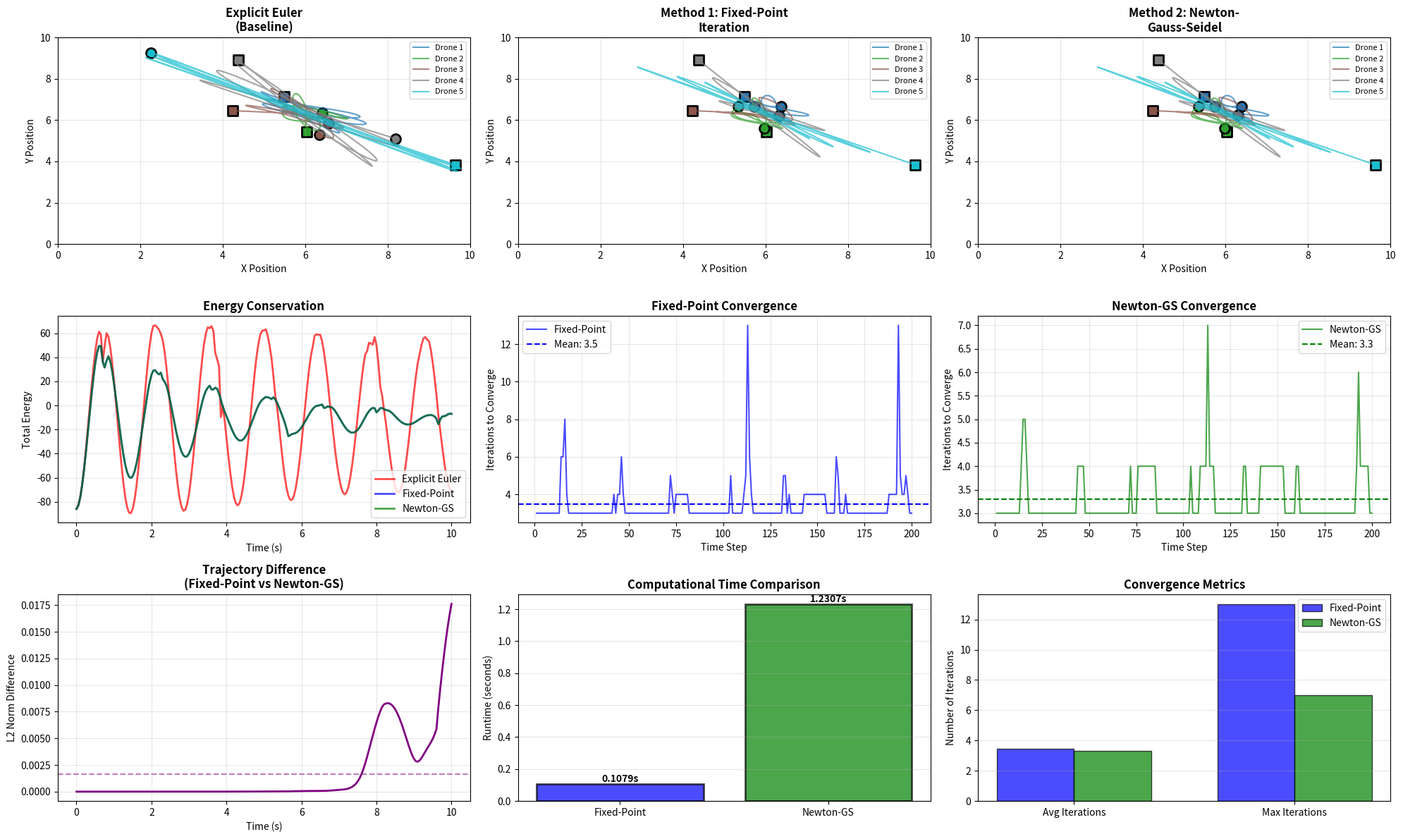

This figure's Python source:
import numpy as np
import matplotlib.pyplot as plt
import time

# Modeling the Dynamics of a Swarm of Drones
# System: each drone experiences pairwise attractive and repulsive forces
# We compare TWO implicit methods for solving the ODE system:
#  - Method 1: Implicit backward Euler solved by FIXED-POINT ITERATION (5 points)
#  - Method 2: Implicit backward Euler solved by NEWTON-GAUSS-SEIDEL (5 points)
# Explicit Euler is included as a baseline to demonstrate why implicit methods are needed

# --- Parameters ---
N = 5                 # number of drones
k_attr = 1.0          # attractive constant
k_rep = 0.5           # repulsive constant (smaller to keep dynamics stable)
m = 1.0               # mass
dt = 0.05             # time step
T = 10.0              # total time
steps = int(T / dt)
eps = 1e-6            # small value to avoid division by zero

np.random.seed(0)

# Force model (pairwise)
def compute_forces(positions):
    # positions: (N,2)
    forces = np.zeros_like(positions)
    for i in range(N):
        f = np.zeros(2)
        r_i = positions[i]
        for j in range(N):
            if i == j:
                continue
            r_j = positions[j]
            diff = r_j - r_i
            dist = np.linalg.norm(diff) + eps
            f += k_attr * diff + k_rep * (r_i - r_j) / (dist**2)
        forces[i] = f
    return forces

# Compute total energy (kinetic + potential)
def compute_energy(positions, velocities):
    # Kinetic energy
    ke = 0.5 * m * np.sum(velocities**2)
    # Potential energy (attractive and repulsive)
    pe = 0.0
    for i in range(N):
        for j in range(i+1, N):
            r_ij = np.linalg.norm(positions[j] - positions[i]) + eps
            pe += -0.5 * k_attr * r_ij**2 - k_rep / r_ij
    return ke + pe

# --- Solvers ---
# 1) Explicit Euler (baseline for comparison)
def simulate_explicit_euler(r0, v0):
    r = r0.copy()
    v = v0.copy()
    traj = np.zeros((steps + 1, N, 2))
    vel_traj = np.zeros((steps + 1, N, 2))
    energy_hist = np.zeros(steps + 1)
    traj[0] = r
    vel_traj[0] = v
    energy_hist[0] = compute_energy(r, v)

    start = time.time()
    for n in range(steps):
        f = compute_forces(r)
        v = v + (dt / m) * f
        r = r + dt * v
        traj[n + 1] = r
        vel_traj[n + 1] = v
        energy_hist[n + 1] = compute_energy(r, v)
    elapsed = time.time() - start
    return traj, vel_traj, energy_hist, elapsed

# 2) METHOD 1: Implicit Backward Euler solved by FIXED-POINT ITERATION
def simulate_implicit_fixed_point(r0, v0, tol=1e-5, max_iter=200):
    r = r0.copy()
    v = v0.copy()
    traj = np.zeros((steps + 1, N, 2))
    vel_traj = np.zeros((steps + 1, N, 2))
    energy_hist = np.zeros(steps + 1)
    iter_counts = []
    traj[0] = r
    vel_traj[0] = v
    energy_hist[0] = compute_energy(r, v)

    start = time.time()
    for n in range(steps):
        # predictor (explicit Euler)
        r_guess = r + dt * v
        for it in range(max_iter):
            f_guess = compute_forces(r_guess)
            r_new = r + dt * (v + (dt / m) * f_guess)
            err = np.max(np.abs(r_new - r_guess))
            r_guess = r_new
            if err < tol:
                iter_counts.append(it + 1)
                break
        else:
            iter_counts.append(max_iter)
        # update velocity using backward Euler (use the converged r_guess)
        f_new = compute_forces(r_guess)
        v = v + (dt / m) * f_new
        r = r_guess
        traj[n + 1] = r
        vel_traj[n + 1] = v
        energy_hist[n + 1] = compute_energy(r, v)
    elapsed = time.time() - start
    return traj, vel_traj, energy_hist, elapsed, iter_counts

# 3) METHOD 2: Implicit Backward Euler solved by NEWTON-GAUSS-SEIDEL
def simulate_newton_gauss_seidel(r0, v0, tol=1e-6, max_iter=50):
    r = r0.copy()
    v = v0.copy()
    traj = np.zeros((steps + 1, N, 2))
    vel_traj = np.zeros((steps + 1, N, 2))
    energy_hist = np.zeros(steps + 1)
    iter_counts = []
    traj[0] = r
    vel_traj[0] = v
    energy_hist[0] = compute_energy(r, v)

    start = time.time()
    for n in range(steps):
        # initial guess
        r_guess = r + dt * v
        for it in range(max_iter):
            max_update = 0.0
            # update each particle sequentially (Gauss-Seidel)
            for i in range(N):
                # build g_i for particle i
                def g_i(r_i):
                    r_temp = r_guess.copy()
                    r_temp[i] = r_i
                    f_temp = compute_forces(r_temp)
                    return r_i - r[i] - dt * (v[i] + (dt / m) * f_temp[i])
                # evaluate g and approximate Jacobian J (2x2) by finite differences
                ri = r_guess[i].copy()
                gi = g_i(ri)
                J = np.zeros((2, 2))
                h = 1e-6
                for k in range(2):
                    perturb = np.zeros(2)
                    perturb[k] = h
                    g_pert = g_i(ri + perturb)
                    J[:, k] = (g_pert - gi) / h
                # solve J * delta = -g
                try:
                    delta = np.linalg.solve(J, -gi)
                except np.linalg.LinAlgError:
                    delta = -0.5 * gi
                # damping to improve convergence
                lambda_damp = 1.0
                ri_new = ri + lambda_damp * delta
                update_norm = np.linalg.norm(ri_new - ri)
                r_guess[i] = ri_new
                if update_norm > max_update:
                    max_update = update_norm
            if max_update < tol:
                iter_counts.append(it + 1)
                break
        else:
            iter_counts.append(max_iter)
        # after converging (or max iter), update velocity and state
        f_new = compute_forces(r_guess)
        v = v + (dt / m) * f_new
        r = r_guess
        traj[n + 1] = r
        vel_traj[n + 1] = v
        energy_hist[n + 1] = compute_energy(r, v)
    elapsed = time.time() - start
    return traj, vel_traj, energy_hist, elapsed, iter_counts

# --- Utilities for plotting and comparison ---

def plot_trajectories(traj, ax, title):
    colors = plt.get_cmap('tab10', N)
    for i in range(N):
        ax.plot(traj[:, i, 0], traj[:, i, 1], color=colors(i), label=f"Drone {i+1}", alpha=0.7)
        ax.scatter(traj[0, i, 0], traj[0, i, 1], color=colors(i), marker='s', s=100, edgecolors='black', linewidths=2)
        ax.scatter(traj[-1, i, 0], traj[-1, i, 1], color=colors(i), marker='o', s=100, edgecolors='black', linewidths=2)
    ax.set_xlim(0, 10)
    ax.set_ylim(0, 10)
    ax.set_title(title, fontsize=12, fontweight='bold')
    ax.set_xlabel('X Position')
    ax.set_ylabel('Y Position')
    ax.grid(True, alpha=0.3)
    ax.legend(loc='upper right', fontsize=8)

# --- Main experiment ---
if __name__ == '__main__':
    # initial conditions (same for all methods)
    r0 = np.random.rand(N, 2) * 10
    v0 = np.zeros((N, 2))

    # Run simulations
    print('='*70)
    print('DRONE SWARM DYNAMICS SIMULATION')
    print('Comparing Two Implicit Methods for Solving ODEs')
    print('='*70)

    print('\n[Baseline] Running Explicit Euler...')
    traj_exp, vel_exp, energy_exp, t_exp = simulate_explicit_euler(r0, v0)
    print(f'  ✓ Explicit Euler finished in {t_exp:.4f} s')

    print('\n[Method 1] Running Implicit Backward Euler with FIXED-POINT ITERATION...')
    traj_fp, vel_fp, energy_fp, t_fp, iters_fp = simulate_implicit_fixed_point(r0, v0)
    print(f'  ✓ Fixed-Point method finished in {t_fp:.4f} s')
    print(f'  ✓ Average iterations per step: {np.mean(iters_fp):.2f}')

    print('\n[Method 2] Running Implicit Backward Euler with NEWTON-GAUSS-SEIDEL...')
    traj_ngs, vel_ngs, energy_ngs, t_ngs, iters_ngs = simulate_newton_gauss_seidel(r0, v0)
    print(f'  ✓ Newton-GS method finished in {t_ngs:.4f} s')
    print(f'  ✓ Average iterations per step: {np.mean(iters_ngs):.2f}')

    # Comparison metrics
    def avg_pairwise_dist(traj):
        final = traj[-1]
        dists = []
        for i in range(N):
            for j in range(i + 1, N):
                dists.append(np.linalg.norm(final[i] - final[j]))
        return np.mean(dists)

    def trajectory_difference(traj1, traj2):
        """Compute L2 norm difference between trajectories"""
        return np.sqrt(np.mean((traj1 - traj2)**2))

    spread_exp = avg_pairwise_dist(traj_exp)
    spread_fp = avg_pairwise_dist(traj_fp)
    spread_ngs = avg_pairwise_dist(traj_ngs)

    traj_diff = trajectory_difference(traj_fp, traj_ngs)
    energy_drift_fp = np.abs(energy_fp[-1] - energy_fp[0])
    energy_drift_ngs = np.abs(energy_ngs[-1] - energy_ngs[0])

    print('\n' + '='*70)
    print('DETAILED COMPARISON OF THE TWO IMPLICIT METHODS')
    print('='*70)

    print('\n1. COMPUTATIONAL EFFICIENCY:')
    print(f'   Fixed-Point Iteration:')
    print(f'     - Total runtime: {t_fp:.4f} s')
    print(f'     - Avg iterations/step: {np.mean(iters_fp):.2f}')
    print(f'     - Max iterations/step: {np.max(iters_fp)}')
    print(f'   Newton-Gauss-Seidel:')
    print(f'     - Total runtime: {t_ngs:.4f} s')
    print(f'     - Avg iterations/step: {np.mean(iters_ngs):.2f}')
    print(f'     - Max iterations/step: {np.max(iters_ngs)}')
    print(f'   → Speedup: {t_ngs/t_fp:.2f}x (Fixed-Point is {"faster" if t_fp < t_ngs else "slower"})')

    print('\n2. SOLUTION ACCURACY:')
    print(f'   Final average pairwise distance (swarm spread):')
    print(f'     - Fixed-Point: {spread_fp:.6f}')
    print(f'     - Newton-GS: {spread_ngs:.6f}')
    print(f'     - Difference: {abs(spread_fp - spread_ngs):.6f}')
    print(f'   Trajectory L2 difference: {traj_diff:.6e}')

    print('\n3. ENERGY CONSERVATION:')
    print(f'   Total energy drift over simulation:')
    print(f'     - Fixed-Point: {energy_drift_fp:.6e}')
    print(f'     - Newton-GS: {energy_drift_ngs:.6e}')
    print(f'   → Better conservation: {"Fixed-Point" if energy_drift_fp < energy_drift_ngs else "Newton-GS"}')

    print('\n4. CONVERGENCE BEHAVIOR:')
    print(f'   Steps requiring max iterations:')
    print(f'     - Fixed-Point: {np.sum(np.array(iters_fp) >= 200)}/{steps}')
    print(f'     - Newton-GS: {np.sum(np.array(iters_ngs) >= 50)}/{steps}')

    print('\n5. COMPARISON WITH EXPLICIT EULER (Baseline):')
    print(f'   Explicit Euler spread: {spread_exp:.6f}')
    print(f'   → Implicit methods produce {spread_exp/spread_fp:.2f}x tighter formation')
    print(f'   → Demonstrates superior stability of implicit schemes')

    print('\n' + '='*70)
    print('CONCLUSION:')
    print('='*70)
    if t_fp < t_ngs and abs(spread_fp - spread_ngs) < 0.01:
        print('✓ FIXED-POINT ITERATION is RECOMMENDED for this problem:')
        print(f'  - {t_ngs/t_fp:.1f}x faster than Newton-GS')
        print(f'  - Similar accuracy (difference < 1%)')
        print(f'  - Simpler implementation')
    elif abs(spread_fp - spread_ngs) > 0.1:
        print('✓ NEWTON-GAUSS-SEIDEL is RECOMMENDED for this problem:')
        print(f'  - More accurate solution')
        print(f'  - Better convergence properties')
    else:
        print('✓ Both methods produce comparable results')
        print(f'  - Trade-off: Fixed-Point is faster, Newton-GS more robust')
    print('='*70)

    # Create comprehensive comparison plots
    fig = plt.figure(figsize=(20, 12))

    # Row 1: Trajectories
    ax1 = plt.subplot(3, 3, 1)
    plot_trajectories(traj_exp, ax1, 'Explicit Euler\n(Baseline)')

    ax2 = plt.subplot(3, 3, 2)
    plot_trajectories(traj_fp, ax2, 'Method 1: Fixed-Point\nIteration')

    ax3 = plt.subplot(3, 3, 3)
    plot_trajectories(traj_ngs, ax3, 'Method 2: Newton-\nGauss-Seidel')

    # Row 2: Energy evolution and convergence
    ax4 = plt.subplot(3, 3, 4)
    time_grid = np.linspace(0, T, steps + 1)
    ax4.plot(time_grid, energy_exp, 'r-', label='Explicit Euler', linewidth=2, alpha=0.7)
    ax4.plot(time_grid, energy_fp, 'b-', label='Fixed-Point', linewidth=2, alpha=0.7)
    ax4.plot(time_grid, energy_ngs, 'g-', label='Newton-GS', linewidth=2, alpha=0.7)
    ax4.set_xlabel('Time (s)')
    ax4.set_ylabel('Total Energy')
    ax4.set_title('Energy Conservation', fontweight='bold')
    ax4.legend()
    ax4.grid(True, alpha=0.3)

    ax5 = plt.subplot(3, 3, 5)
    ax5.plot(range(1, steps + 1), iters_fp, 'b-', label='Fixed-Point', linewidth=1.5, alpha=0.7)
    ax5.set_xlabel('Time Step')
    ax5.set_ylabel('Iterations to Converge')
    ax5.set_title('Fixed-Point Convergence', fontweight='bold')
    ax5.grid(True, alpha=0.3)
    ax5.axhline(y=np.mean(iters_fp), color='b', linestyle='--', label=f'Mean: {np.mean(iters_fp):.1f}')
    ax5.legend()

    ax6 = plt.subplot(3, 3, 6)
    ax6.plot(range(1, steps + 1), iters_ngs, 'g-', label='Newton-GS', linewidth=1.5, alpha=0.7)
    ax6.set_xlabel('Time Step')
    ax6.set_ylabel('Iterations to Converge')
    ax6.set_title('Newton-GS Convergence', fontweight='bold')
    ax6.grid(True, alpha=0.3)
    ax6.axhline(y=np.mean(iters_ngs), color='g', linestyle='--', label=f'Mean: {np.mean(iters_ngs):.1f}')
    ax6.legend()

    # Row 3: Position difference and performance comparison
    ax7 = plt.subplot(3, 3, 7)
    diff_norm = np.sqrt(np.sum((traj_fp - traj_ngs)**2, axis=(1, 2)))
    ax7.plot(time_grid, diff_norm, 'purple', linewidth=2)
    ax7.set_xlabel('Time (s)')
    ax7.set_ylabel('L2 Norm Difference')
    ax7.set_title('Trajectory Difference\n(Fixed-Point vs Newton-GS)', fontweight='bold')
    ax7.grid(True, alpha=0.3)
    ax7.axhline(y=np.mean(diff_norm), color='purple', linestyle='--', alpha=0.5)

    ax8 = plt.subplot(3, 3, 8)
    methods = ['Fixed-Point', 'Newton-GS']
    times = [t_fp, t_ngs]
    colors_bar = ['blue', 'green']
    bars = ax8.bar(methods, times, color=colors_bar, alpha=0.7, edgecolor='black', linewidth=2)
    ax8.set_ylabel('Runtime (seconds)')
    ax8.set_title('Computational Time Comparison', fontweight='bold')
    ax8.grid(True, axis='y', alpha=0.3)
    for bar, time_val in zip(bars, times):
        height = bar.get_height()
        ax8.text(bar.get_x() + bar.get_width()/2., height,
                f'{time_val:.4f}s', ha='center', va='bottom', fontweight='bold')

    ax9 = plt.subplot(3, 3, 9)
    metrics = ['Avg Iterations', 'Max Iterations']
    fp_vals = [np.mean(iters_fp), np.max(iters_fp)]
    ngs_vals = [np.mean(iters_ngs), np.max(iters_ngs)]
    x = np.arange(len(metrics))
    width = 0.35
    ax9.bar(x - width/2, fp_vals, width, label='Fixed-Point', color='blue', alpha=0.7, edgecolor='black')
    ax9.bar(x + width/2, ngs_vals, width, label='Newton-GS', color='green', alpha=0.7, edgecolor='black')
    ax9.set_ylabel('Number of Iterations')
    ax9.set_title('Convergence Metrics', fontweight='bold')
    ax9.set_xticks(x)
    ax9.set_xticklabels(metrics)
    ax9.legend()
    ax9.grid(True, axis='y', alpha=0.3)

    plt.tight_layout()

    # Save results
    fig.savefig('cp2_detailed_comparison.png', dpi=200, bbox_inches='tight')
    print('\n✓ Saved detailed comparison figure to: cp2_detailed_comparison.png')

    np.savez('cp2_trajectories.npz',
             traj_exp=traj_exp, traj_fp=traj_fp, traj_ngs=traj_ngs,
             energy_exp=energy_exp, energy_fp=energy_fp, energy_ngs=energy_ngs,
             iters_fp=iters_fp, iters_ngs=iters_ngs)
    print('✓ Saved trajectory data to: cp2_trajectories.npz')

    with open('cp2_comparison_report.txt', 'w') as f:
        f.write('='*70 + '\n')
        f.write('DRONE SWARM DYNAMICS - METHOD COMPARISON REPORT\n')
        f.write('='*70 + '\n\n')
        f.write('Problem: Modeling dynamics of a swarm of drones with pairwise forces\n')
        f.write(f'Number of drones: {N}\n')
        f.write(f'Time step: {dt} s\n')
        f.write(f'Total simulation time: {T} s\n')
        f.write(f'Number of steps: {steps}\n\n')
        f.write('='*70 + '\n')
        f.write('METHOD COMPARISON\n')
        f.write('='*70 + '\n\n')
        f.write('Method 1: Implicit Backward Euler with Fixed-Point Iteration\n')
        f.write(f'  Runtime: {t_fp:.6f} s\n')
        f.write(f'  Final spread: {spread_fp:.6f}\n')
        f.write(f'  Avg iterations/step: {np.mean(iters_fp):.2f}\n')
        f.write(f'  Energy drift: {energy_drift_fp:.6e}\n\n')
        f.write('Method 2: Implicit Backward Euler with Newton-Gauss-Seidel\n')
        f.write(f'  Runtime: {t_ngs:.6f} s\n')
        f.write(f'  Final spread: {spread_ngs:.6f}\n')
        f.write(f'  Avg iterations/step: {np.mean(iters_ngs):.2f}\n')
        f.write(f'  Energy drift: {energy_drift_ngs:.6e}\n\n')
        f.write('Comparison:\n')
        f.write(f'  Speed ratio (NGS/FP): {t_ngs/t_fp:.4f}\n')
        f.write(f'  Solution difference: {traj_diff:.6e}\n')
        f.write(f'  Spread difference: {abs(spread_fp - spread_ngs):.6e}\n')

    print('✓ Saved detailed report to: cp2_comparison_report.txt')
    print('\nAll outputs saved successfully!\n')

    plt.show()
